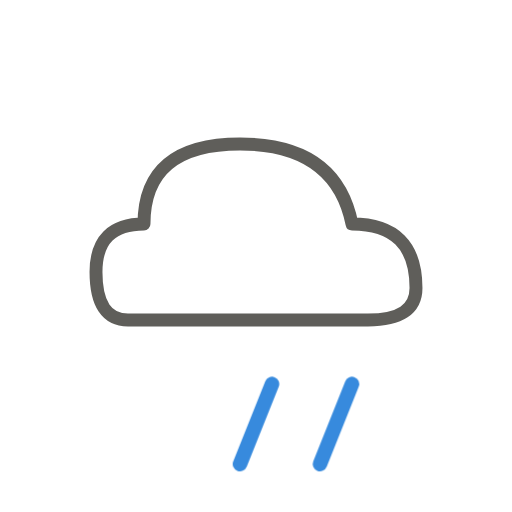
t = 0.00 s
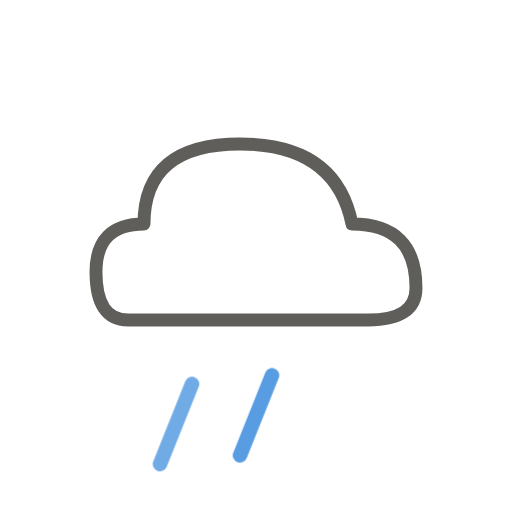
t = 0.50 s
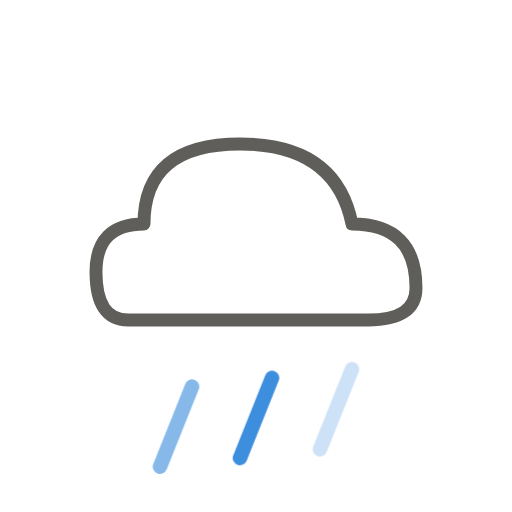
t = 0.58 s
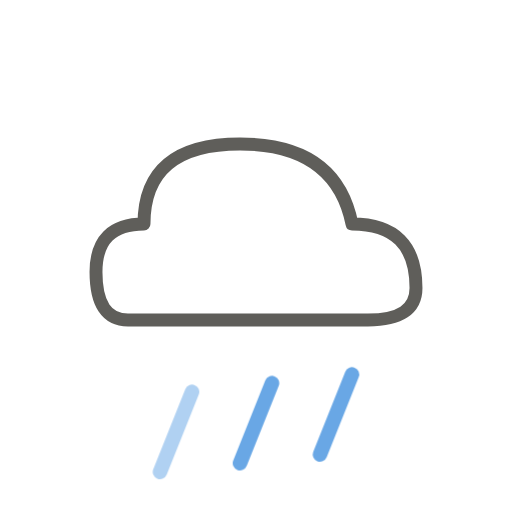
t = 0.73 s
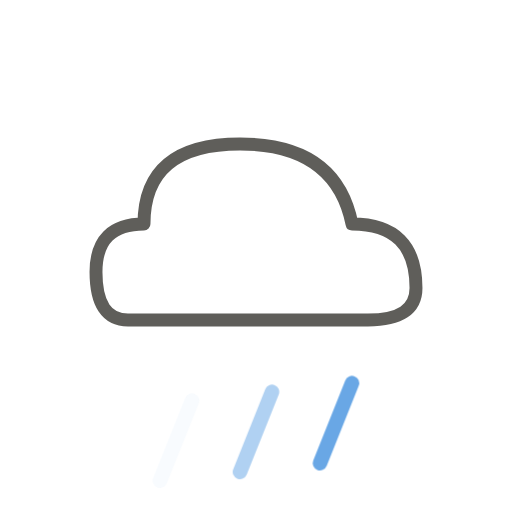
t = 0.98 s
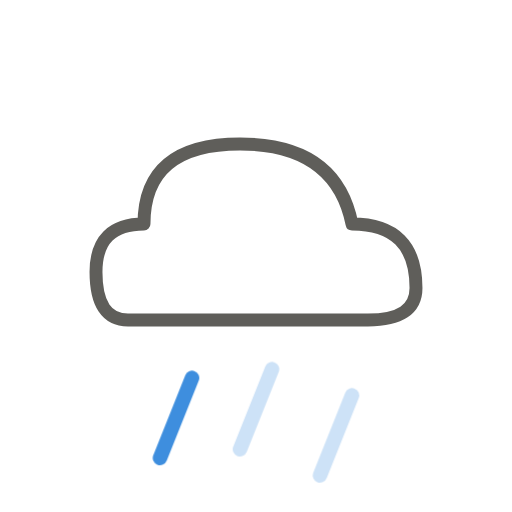
t = 1.33 s

The animated SVG that drew these frames (rendered in a browser with its animation timeline set to each time). Animation: 1 CSS @keyframes rule; one cycle of 1.50 s, repeats indefinitely.

<svg xmlns="http://www.w3.org/2000/svg" viewBox="0 0 88 88" width="88" height="88">
  <style>
    @keyframes rainFall { 0% { transform: translateY(-3px); opacity: 0; } 30% { opacity: 1; } 100% { transform: translateY(3px); opacity: 0; } }
    .rain-drop { animation: rainFall 1s linear infinite; }
  </style>
  <path d="M22 55 Q16.5 55 16.5 46.75 Q16.5 38.5 24.75 38.5 Q24.75 24.75 41.25 24.75 Q57.75 24.75 60.5 38.5 Q71.5 38.5 71.5 49.5 Q71.5 55 63.25 55 Z"
        fill="none" stroke="#5F5E5A" stroke-width="2.22" stroke-linejoin="round"/>
  <line class="rain-drop" x1="33" y1="66" x2="27.5" y2="79.75" stroke="#378ADD" stroke-width="2.5" stroke-linecap="round" style="animation-delay: 0s;"/>
  <line class="rain-drop" x1="46.75" y1="66" x2="41.25" y2="79.75" stroke="#378ADD" stroke-width="2.5" stroke-linecap="round" style="animation-delay: 0.25s;"/>
  <line class="rain-drop" x1="60.5" y1="66" x2="55" y2="79.75" stroke="#378ADD" stroke-width="2.5" stroke-linecap="round" style="animation-delay: 0.5s;"/>
</svg>
